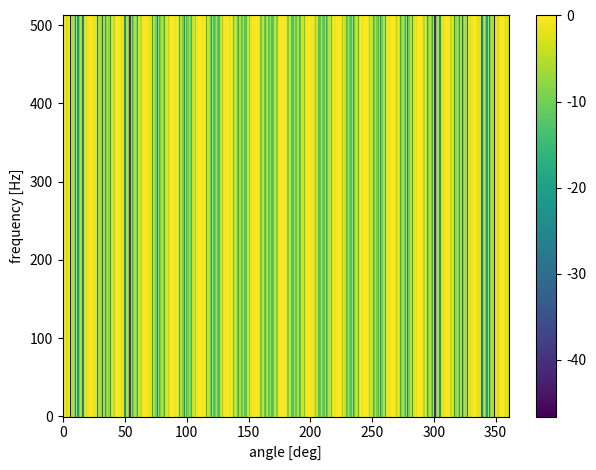

Write the Python code that produced this figure. (Note: this script raises an exception after producing the figure.)
import numpy as np
import matplotlib.pyplot as plt


def calc_vector(crd, theta, f):
    M = crd.shape[1]
    x = crd[0]
    y = crd[1]
    if len(x) != len(y):
        print("Error: The numbers x and y are not equal.")
        exit()
    c = 334
    u = np.array([np.sin(theta), np.cos(theta), 0]).T
    a = np.zeros(M, dtype="complex")
    for m in range(M):
        p_m = np.array([x[m], y[m], 0]).T
        a[m] = np.exp(1j * 2 * np.pi * f / c * u @ p_m)

    return a


def plot_beam_pattern(w, p, sr):
    F, M = w.shape
    M = p.shape[0]

    crd = np.zeros((3, M))
    for m in range(M):
        crd[0][m] = p[m][0]

    a = np.zeros((M, F, 361), dtype="complex")
    psi = np.zeros((F, 361), dtype="complex")
    for theta in range(361):
        for f in range(F):
            a[:, f, theta] = calc_vector(crd, theta, f * sr / 2 / (F - 1))
            psi[:, theta] = np.conj(w[f]).T @ a[:, f, theta]

    plt.pcolormesh(np.arange(361), np.arange(F), 20 * np.log10(np.abs(psi)))
    plt.xlabel("angle [deg]")
    plt.ylabel("frequency [Hz]")
    plt.colorbar()
    plt.tight_layout()
    plt.savefig("outputs/08.pdf")
    plt.show()


sr = 16000
d = 0.05
M = 3
L = 1024
F = L // 2 + 1

tau = np.array([0, 10 / sr, 20 / sr])
w = np.zeros((F, M), dtype="complex")
for f in range(F):
    for m in range(M):
        w[f, m] = 1 / M * np.exp(-1j * 2 * np.pi * f * sr / 2 / (F - 1) * tau[m])

p = np.zeros((M, 3))
for m in range(M):
    p[m] = np.array([((m - 1) - (M - 1) / 2) * d, 0, 0]).T

plot_beam_pattern(w, p, sr)

print("success!")
